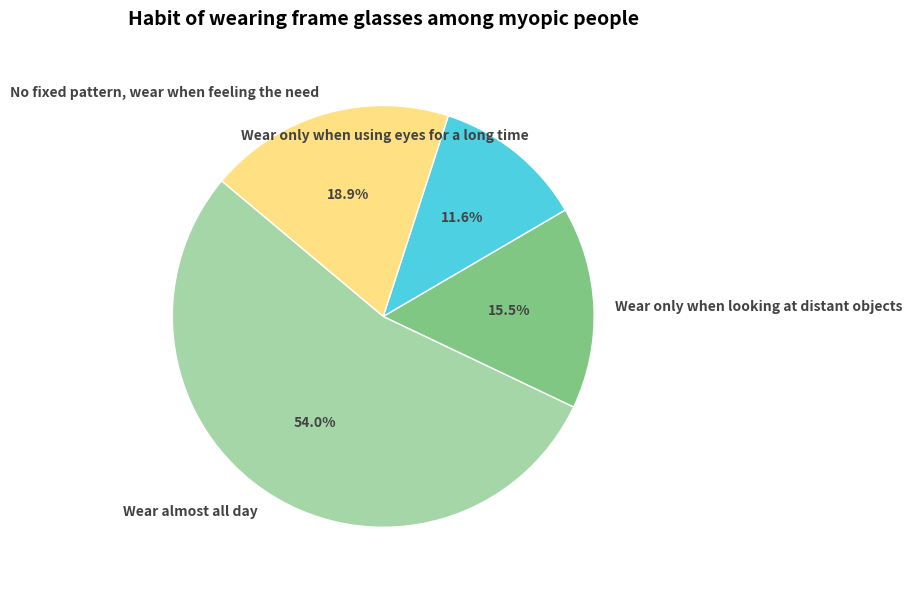

Write the Python code that produced this figure.
import matplotlib.pyplot as plt

# Data definition
labels = [
    "Wear almost all day",
    "Wear only when looking at distant objects",
    "Wear only when using eyes for a long time",
    "No fixed pattern, wear when feeling the need"
]
sizes = [54.1, 15.5, 11.6, 18.9]
colors = ["#a5d6a7", "#81c784", "#4dd0e1", "#ffe082"]

# Create a wider canvas
fig, ax = plt.subplots(figsize=(12, 6))  # Expand horizontally

# Adjust the position of the pie chart: Move the center point to the left
wedges, texts, autotexts = ax.pie(
    sizes,
    labels=labels,
    autopct="%1.1f%%",
    startangle=140,
    colors=colors,
    textprops={
        "fontsize": 10,
        "color": "#424242",
        "fontweight": "bold"
    },
    wedgeprops={
        "edgecolor": "white",
        "linewidth": 1
    },
    center=(-0.8, 0)  # Control the pie chart center to move to the left
)

# Set the title
ax.set_title(
    "Habit of wearing frame glasses among myopic people",
    fontsize=14,
    fontweight="bold",
    pad=20
)

# Adjust the layout
plt.tight_layout()
plt.show()
